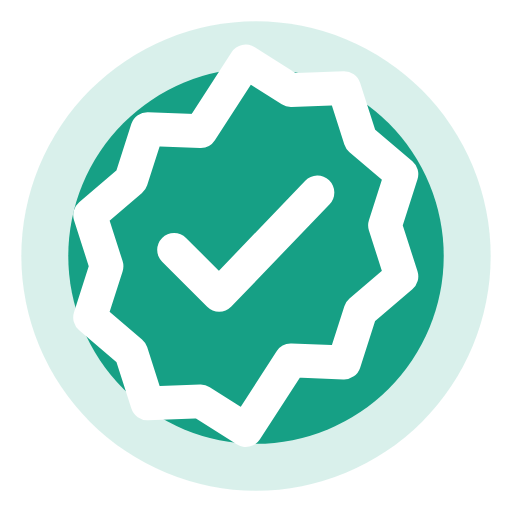
t = 0.00 s
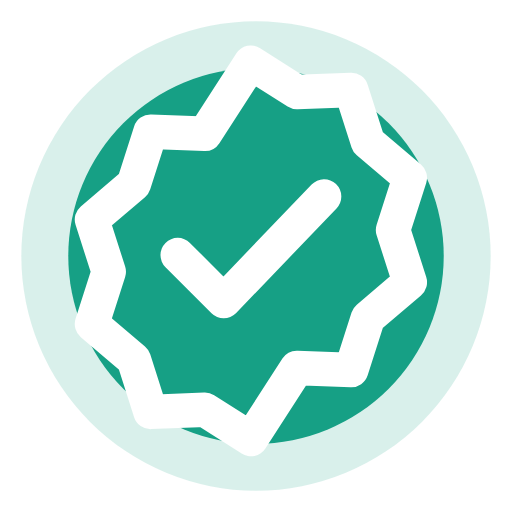
t = 0.19 s
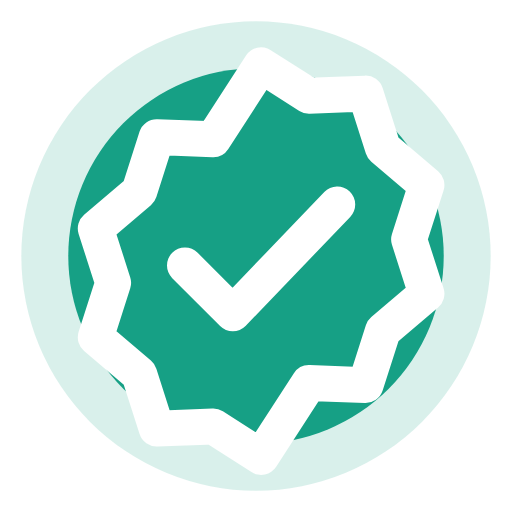
t = 0.56 s
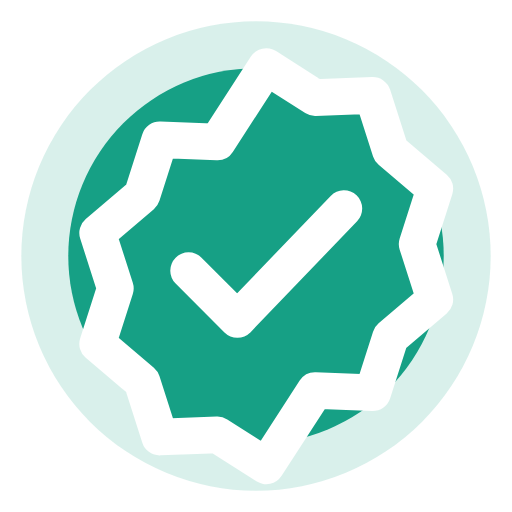
t = 0.75 s
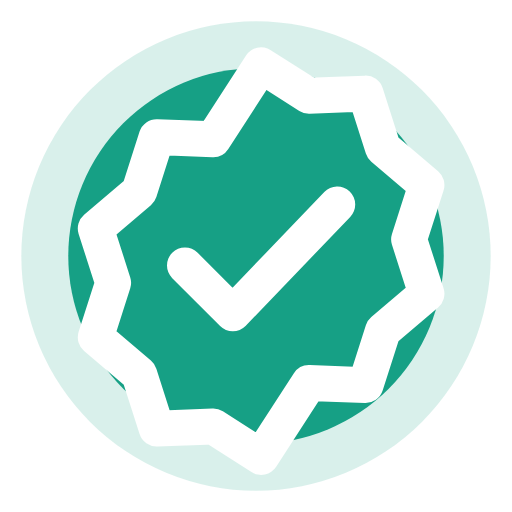
t = 0.94 s
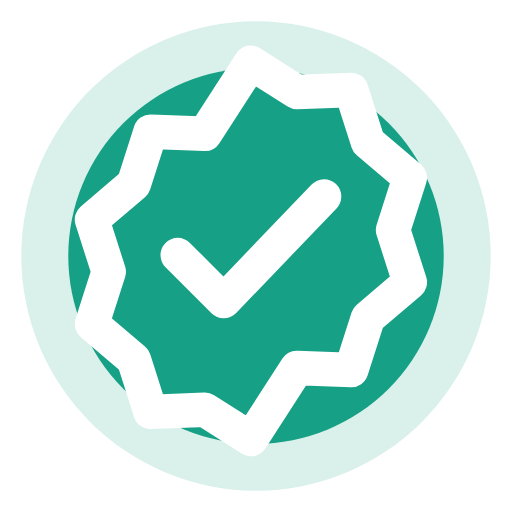
t = 1.31 s

The animated SVG that drew these frames (rendered in a browser with its animation timeline set to each time). Animation: 1 SMIL element (animateTransform=1); one cycle of 1.50 s, repeats indefinitely.

<svg xmlns="http://www.w3.org/2000/svg" width="96" height="96" viewBox="0 0 24 24" role="img" aria-label="تم تأكيد الطلب متحرك"><circle cx="12" cy="12" r="11" fill="#16A085" opacity=".16"/><circle cx="12" cy="12" r="8.8" fill="#16A085"/><g transform-origin="12px 12px"><path d="M12 3l2.2 1.4 2.6-.1.8 2.5 2 1.7-.8 2.5.8 2.5-2 1.7-.8 2.5-2.6-.1L12 21l-2.2-1.4-2.6.1-.8-2.5-2-1.7.8-2.5-.8-2.5 2-1.7.8-2.5 2.6.1z M8.5 12.2l2.2 2.2 4.8-5" fill="none" stroke="#FFFFFF" stroke-width="1.65" stroke-linecap="round" stroke-linejoin="round"><animateTransform attributeName="transform" type="scale" values="0.96;1.04;0.96" dur="1.5s" repeatCount="indefinite" additive="replace"/></path></g></svg>
